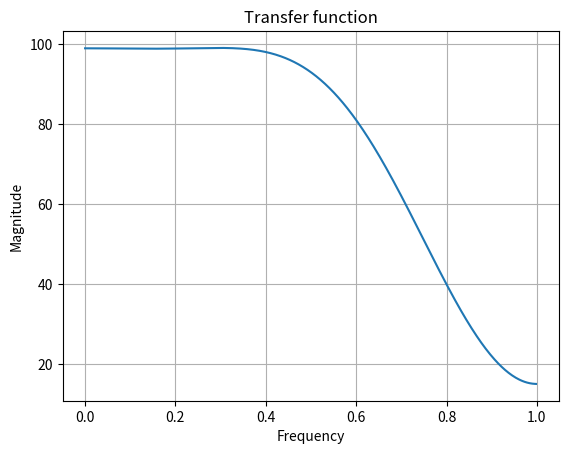

This figure's Python source:
#%%
import numpy as np
import matplotlib.pyplot as plt
import scipy.signal as sp

b = np.array([0,  2, -9, 19, 75, 19, -9,  2,  0])


plt.close('all')

a = np.array(1.) #sigma function
w,H = sp.freqz(b, a, worN = 512, whole = False, plot = None)
f = w/(np.pi)

plt.plot(f, abs(H))
plt.title('Transfer function')
plt.xlabel('Frequency')
plt.ylabel('Magnitude')
plt.grid(True)

# %%
